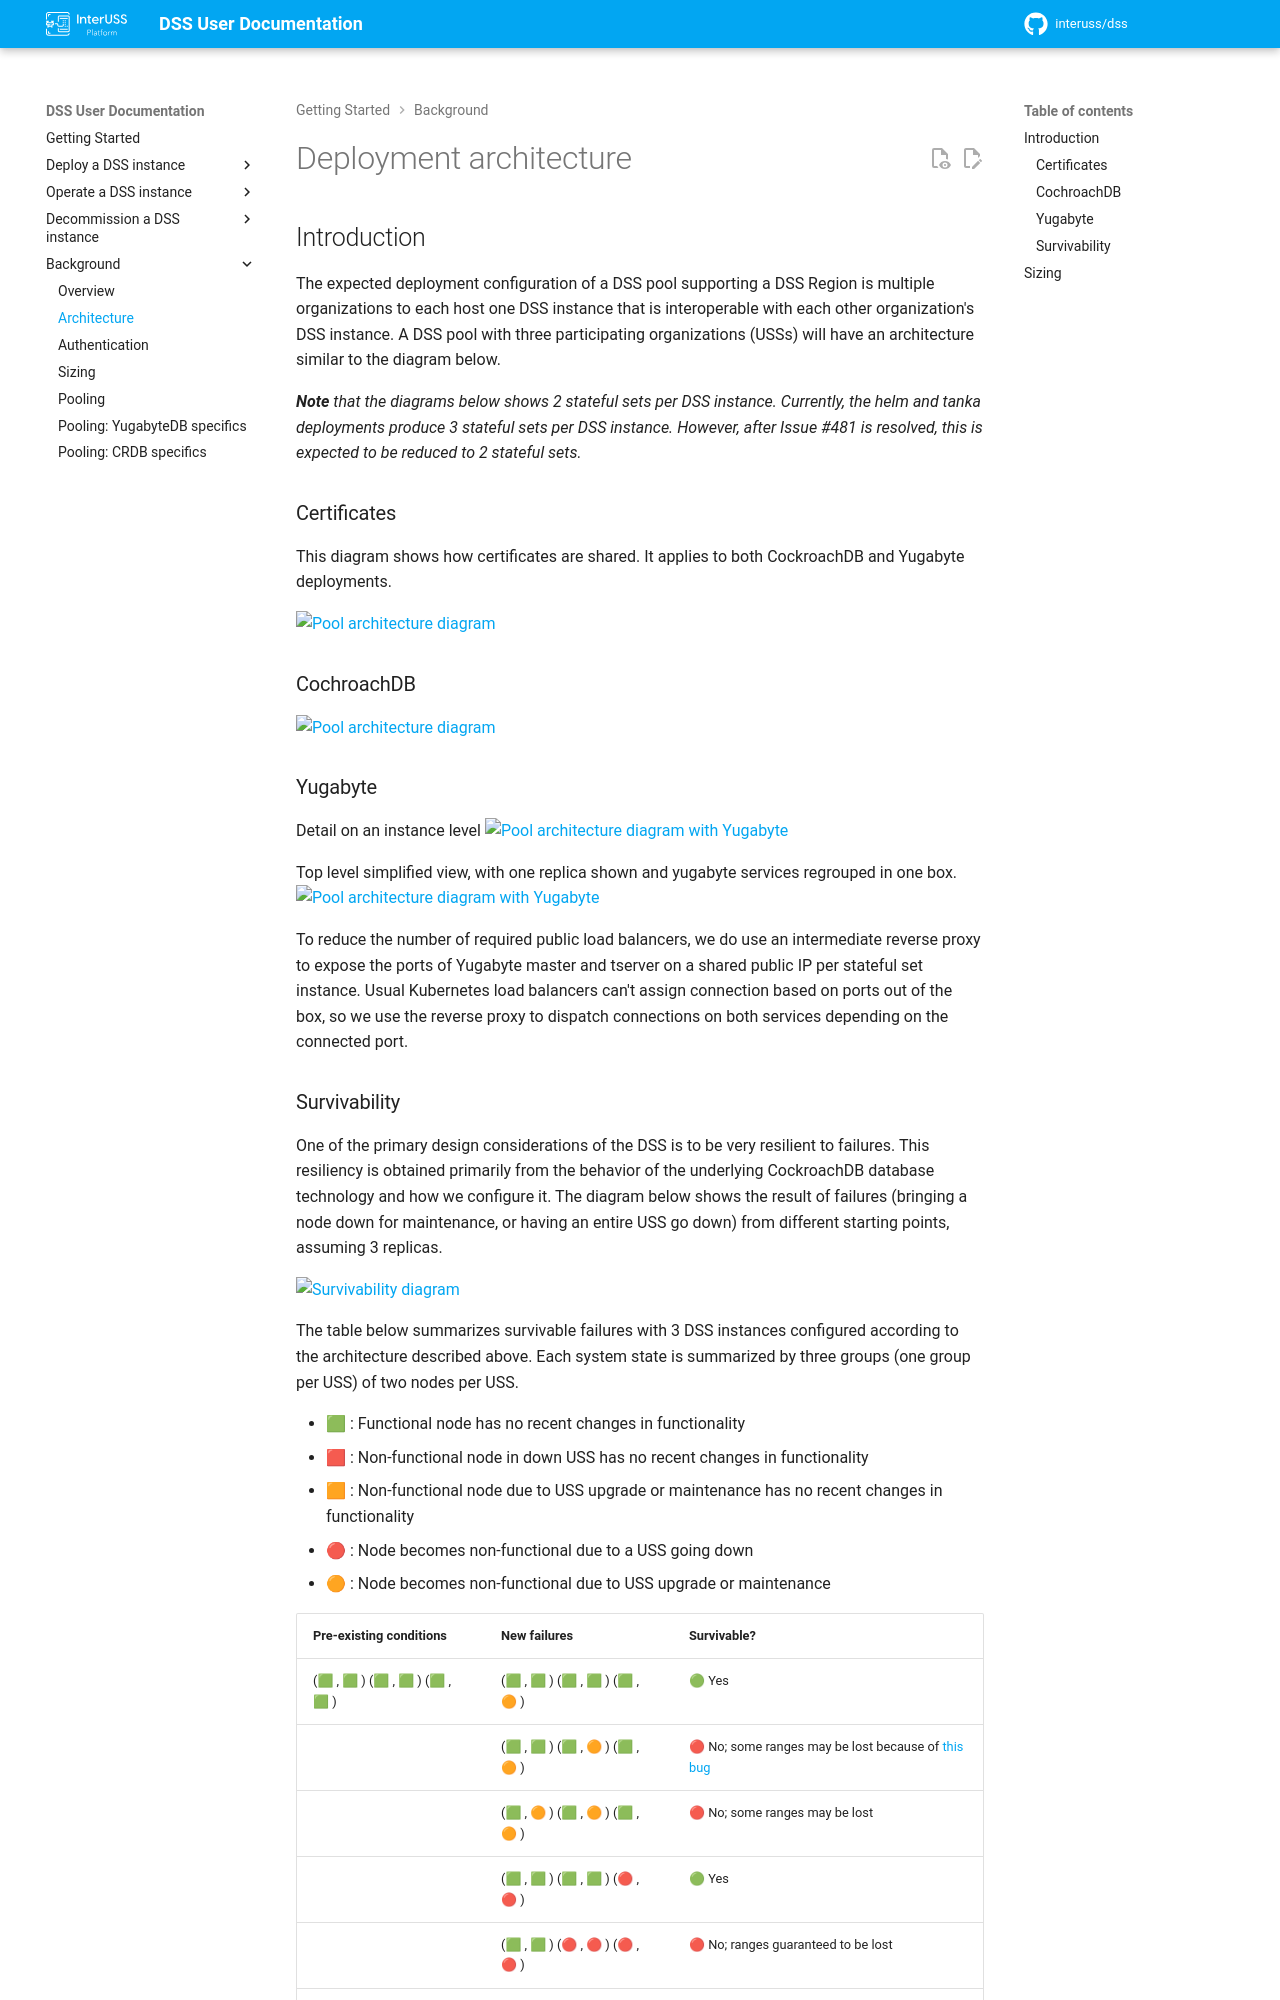

repository: interuss/dss · page: 0.24.0-rc3/background/architecture/index.html · generator: jekyll

# Architecture

## Introduction

The expected deployment configuration of a DSS pool supporting a DSS Region is
multiple organizations to each host one DSS instance that is interoperable with
each other organization's DSS instance.  A DSS pool with three participating
organizations (USSs) will have an architecture similar to the diagram below.

_**Note** that the diagrams below shows 2 stateful sets per DSS instance.  Currently, the helm and tanka deployments produce 3 stateful sets per DSS instance.  However, after Issue #481 is resolved, this is expected to be reduced to 2 stateful sets._

### Certificates

This diagram shows how certificates are shared. It applies to both CockroachDB and Yugabyte deployments.

![Pool architecture diagram](../assets/generated/pool_architecture_certs.png)

### CochroachDB

![Pool architecture diagram](../assets/generated/pool_architecture.png)

### Yugabyte

Detail on an instance level
![Pool architecture diagram with Yugabyte](../assets/generated/pool_architecture_yugabyte_instance.png)

Top level simplified view, with one replica shown and yugabyte services regrouped in one box.
![Pool architecture diagram with Yugabyte](../assets/generated/pool_architecture_yugabyte.png)

To reduce the number of required public load balancers, we do use an intermediate reverse proxy to expose the ports of Yugabyte master and tserver on a shared public IP per stateful set instance.
Usual Kubernetes load balancers can't assign connection based on ports out of the box, so we use the reverse proxy to dispatch connections on both services depending on the connected port.

### Terminology notes

See [teminology notes](../operations/pooling.md#terminology-notes).

## Pooling

### Objective

See [Pooling Objective](../operations/pooling.md#objective) and subsections.

### Additional requirements

See [Additional requirements](../operations/pooling.md#additional-requirements).
